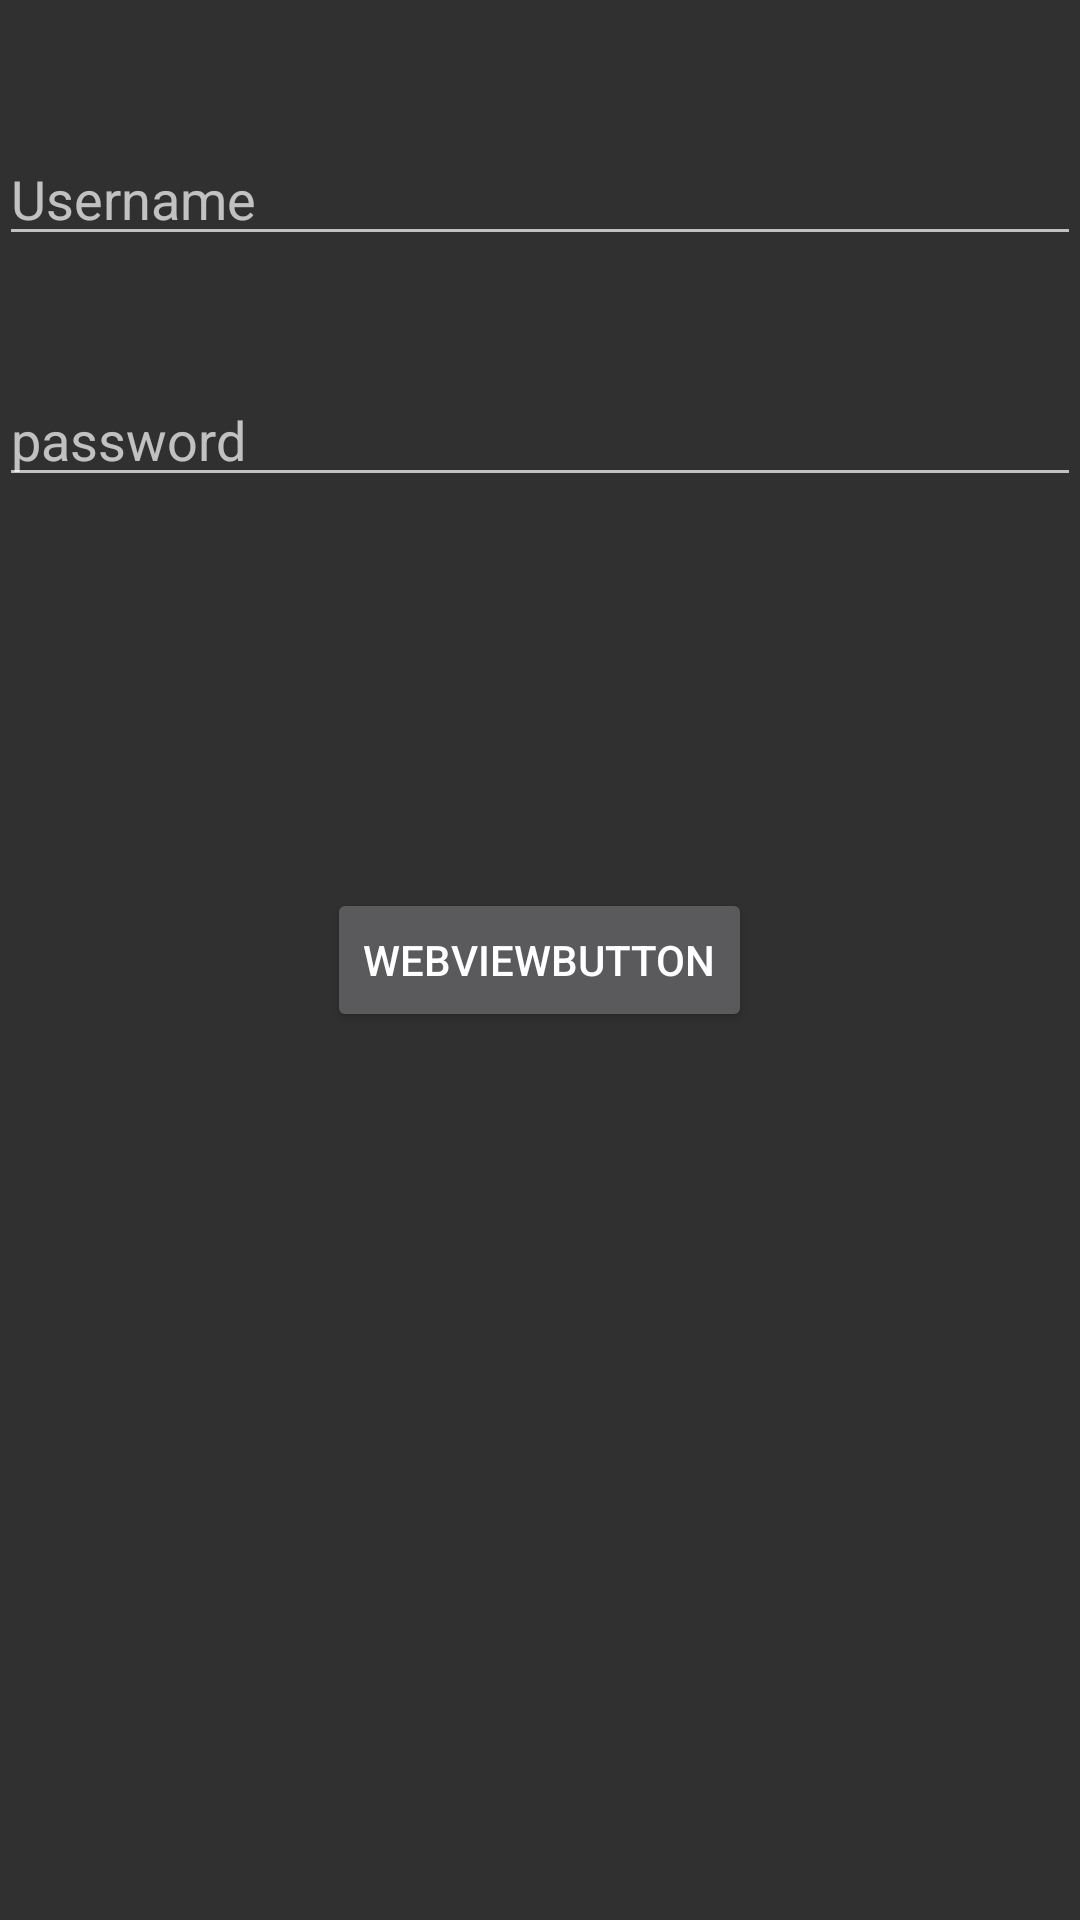

Produce the Android XML layout that renders to this screen, including the resource entries it uses.
<!-- AndroidManifest.xml: application theme AppTheme -->
<!-- res/layout/activity_main.xml -->
<RelativeLayout xmlns:android="http://schemas.android.com/apk/res/android"
    xmlns:tools="http://schemas.android.com/tools" android:layout_width="match_parent"
    android:layout_height="match_parent" android:paddingLeft="@dimen/activity_horizontal_margin"
    android:paddingRight="@dimen/activity_horizontal_margin"
    android:paddingTop="@dimen/activity_vertical_margin"
    android:paddingBottom="@dimen/activity_vertical_margin" tools:context=".MainActivity">

    <EditText
        android:layout_width="wrap_content"
        android:layout_height="wrap_content"
        android:id="@+id/username"
        android:layout_alignParentTop="true"
        android:layout_marginTop="44dp"
        android:layout_alignRight="@+id/passwrod"
        android:layout_alignEnd="@+id/passwrod"
        android:layout_alignParentLeft="true"
        android:layout_alignParentStart="true"
        android:hint="Username" />

    <EditText
        android:layout_width="wrap_content"
        android:layout_height="wrap_content"
        android:id="@+id/passwrod"
        android:layout_below="@+id/username"
        android:layout_marginTop="39dp"
        android:layout_alignParentLeft="true"
        android:layout_alignParentStart="true"
        android:layout_alignParentRight="true"
        android:layout_alignParentEnd="true"
        android:hint="password"
        android:password="true" />


    <Button
        android:layout_width="wrap_content"
        android:layout_height="wrap_content"
        android:text="webviewButton"
        android:id="@+id/button"
        android:layout_centerHorizontal="true"
        android:layout_marginTop="68dp"
        android:onClick="login"
        android:layout_centerVertical="true" />
</RelativeLayout>
<!-- resources referenced by this layout -->
<resources>
  <style name="AppTheme" parent="Theme.AppCompat">
          
      </style>
</resources>
